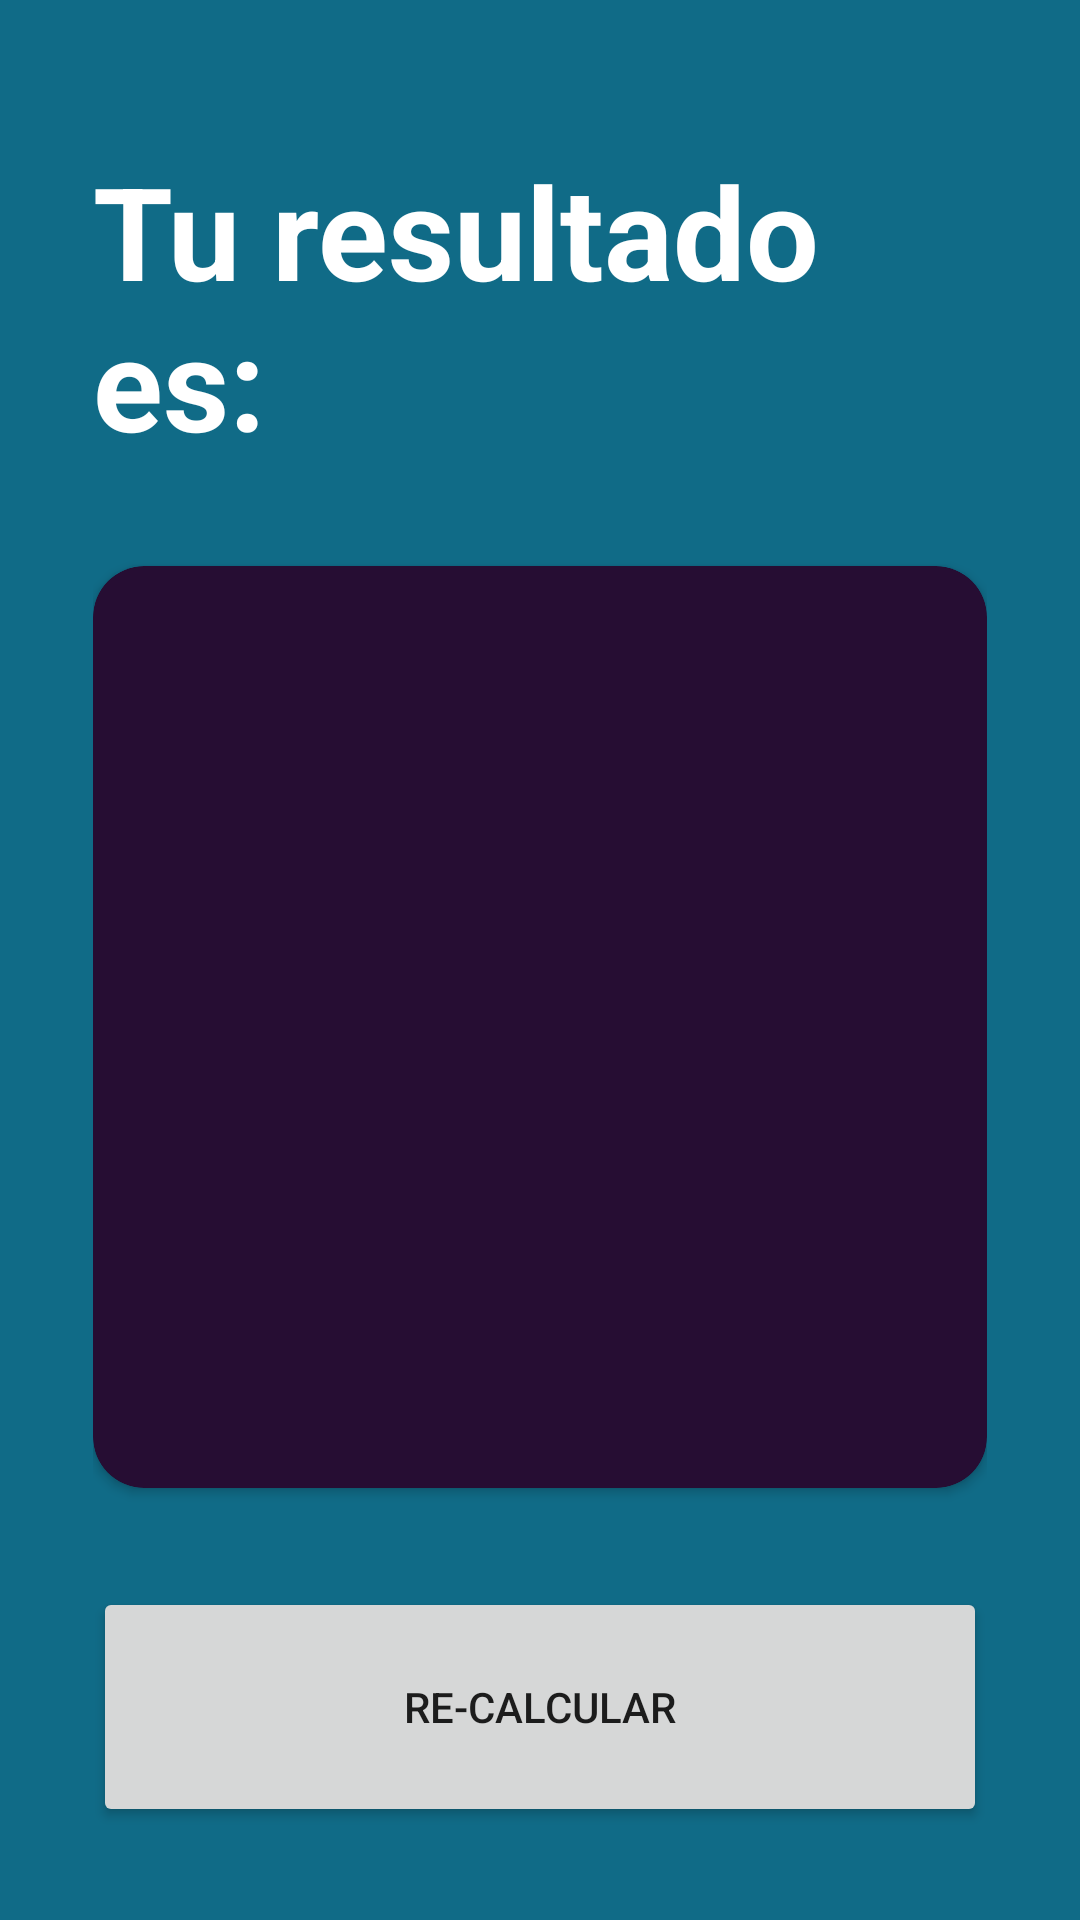

Write the Android layout XML for this screen, with the resource values it uses.
<!-- AndroidManifest.xml: application theme Theme.CalculadoraIMC -->
<!-- res/layout/activity_result_imcactivity.xml -->
<androidx.constraintlayout.widget.ConstraintLayout xmlns:android="http://schemas.android.com/apk/res/android"
    xmlns:app="http://schemas.android.com/apk/res-auto"
    xmlns:tools="http://schemas.android.com/tools"
    android:id="@+id/main"
    android:layout_width="match_parent"
    android:layout_height="match_parent"
    android:background="@color/background_app"
    android:padding="31dp"
    tools:context=".ResultIMCActivity">

    <TextView
        android:id="@+id/tvTitle"
        android:layout_width="wrap_content"
        android:layout_height="wrap_content"
        app:layout_constraintStart_toStartOf="parent"
        app:layout_constraintTop_toTopOf="parent"
        android:text="@string/textResult"
        android:textSize="43sp"
        android:layout_marginTop="17dp"
        android:textColor="@color/white"
        android:textStyle="bold"/>

    <androidx.cardview.widget.CardView
        android:layout_width="0dp"
        android:layout_height="0dp"
        android:layout_marginVertical="33dp"
        app:cardBackgroundColor="@color/background_component"
        app:cardCornerRadius="17dp"
        android:paddingHorizontal="17dp"
        app:layout_constraintStart_toStartOf="parent"
        app:layout_constraintEnd_toEndOf="parent"
        app:layout_constraintTop_toBottomOf="@+id/tvTitle"
        app:layout_constraintBottom_toTopOf="@+id/btnReCalculate">

        <LinearLayout
            android:layout_width="match_parent"
            android:layout_height="match_parent"
            android:gravity="center"
            android:layout_margin="17dp"
            android:orientation="vertical">

            <TextView
                android:id="@+id/tvResult"
                android:layout_width="wrap_content"
                android:layout_height="wrap_content"
                tools:text="normal"
                android:textSize="26sp"
                android:layout_marginBottom="15dp"
                android:textColor="@color/white" />

            <ImageView
                android:id="@+id/ivResult"
                android:layout_width="150dp"
                android:layout_height="134dp"
                android:layout_gravity="center"
                android:contentDescription="@string/imc_result_image" />

            <TextView
                android:id="@+id/tvIMC"
                android:layout_width="wrap_content"
                android:layout_height="wrap_content"
                android:textColor="@color/white"
                android:textSize="71sp"
                tools:text="21.5"
                android:layout_marginVertical="46dp"/>

            <TextView
                android:id="@+id/tvDescription"
                android:layout_width="wrap_content"
                android:layout_height="wrap_content"
                android:textColor="@color/white"
                android:textSize="26sp"
                tools:text="descripción" />

        </LinearLayout>

    </androidx.cardview.widget.CardView>

    <Button
        android:id="@+id/btnReCalculate"
        android:layout_width="0dp"
        android:layout_height="80dp"
        app:layout_constraintBottom_toBottomOf="parent"
        app:layout_constraintEnd_toEndOf="parent"
        app:layout_constraintStart_toStartOf="parent"
        android:text="@string/Re_calculate"/>

</androidx.constraintlayout.widget.ConstraintLayout>
<!-- resources referenced by this layout -->
<resources>
  <color name="background_app">#106b87</color>
  <color name="background_component">#260d33</color>
  <color name="white">#FFFFFFFF</color>
  <string name="Re_calculate">Re-calcular</string>
  <string name="imc_result_image">Imagen del resultado del IMC</string>
  <string name="textResult">Tu resultado es:</string>
  <style name="Theme.CalculadoraIMC" parent="Theme.MaterialComponents.DayNight.NoActionBar">
          <item name="colorPrimary">@color/purple_500</item>
          <item name="colorPrimaryVariant">@color/purple_700</item>
          <item name="colorOnPrimary">@color/white</item>
          <item name="colorSecondary">@color/teal_200</item>
          <item name="colorOnSecondary">@color/black</item>
          <item name="android:statusBarColor" tools:targetApi="l">@android:color/transparent</item>
          <item name="android:navigationBarColor">@android:color/black</item>
      </style>
  <color name="purple_500">#FF6200EE</color>
  <color name="purple_700">#FF3700B3</color>
  <color name="teal_200">#FF03DAC5</color>
  <color name="black">#FF000000</color>
</resources>
